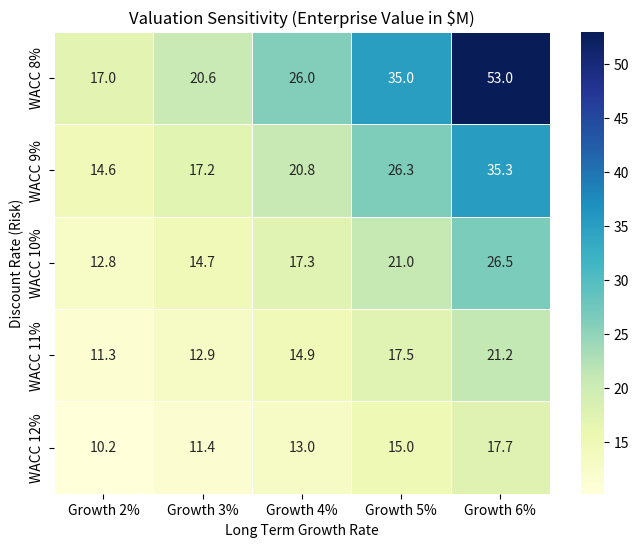

The script that saved this image:
import pandas as pd
import seaborn as sns
import matplotlib.pyplot as plt
import numpy as np

def simple_dcf(g, w):
    fcf = 1000000
    return fcf * (1+g) / (w - g) 

growth_rates = [0.02, 0.03, 0.04, 0.05, 0.06] 
discount_rates = [0.08, 0.09, 0.10, 0.11, 0.12] 

matrix_data = []

for w in discount_rates:
    row = []
    for g in growth_rates:
        if w <= g: 
            val = 0 
        else:
            val = simple_dcf(g, w) / 1000000 
        row.append(val)
    matrix_data.append(row)

df_sensitivity = pd.DataFrame(matrix_data, 
                              index=[f"WACC {x:.0%}" for x in discount_rates],
                              columns=[f"Growth {x:.0%}" for x in growth_rates])

plt.figure(figsize=(8, 6))
sns.heatmap(df_sensitivity, annot=True, fmt=".1f", cmap="YlGnBu", linewidths=.5)
plt.title("Valuation Sensitivity (Enterprise Value in $M)")
plt.xlabel("Long Term Growth Rate")
plt.ylabel("Discount Rate (Risk)")

output_file = "Valuation_Heatmap.png"
plt.savefig(output_file)
print(f"Heatmap saved as {output_file}")
plt.show()